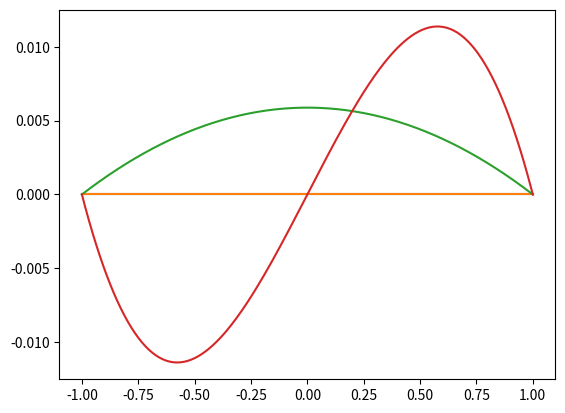

Python code for this plot:
import numpy as np
import matplotlib.pyplot as plt


def legendre_analytic_order_3(x):
    return [1, x, 0.5*(3*x**2 - 1), 0.5*(5*x**3-3*x)]


def approximate_legendre(n, samples=257):
    x = np.linspace(-1., 1., samples).reshape(-1, 1)

    A = np.concatenate([x**p for p in range(n+1)], axis=1)

    Q, _ = np.linalg.qr(A)

    # legendre polynomials satisfy P_k(1) = 1
    Q = Q @ np.diag(1 / Q[-1, :])

    return x, Q


def plot_columns(x, mat):
    for i in range(mat.shape[1]):
        plt.plot(x, mat[:, i])
    plt.show()


def legendre_errors(x, mat):
    analytical = []
    for x_ in x.reshape(-1):
        analytical.append(legendre_analytic_order_3(x_))
    print(analytical[:5])
    diff = np.array(analytical) - mat
    return diff


if __name__ == "__main__":
    x, legendre_qr = approximate_legendre(3)
    print(legendre_qr[:5])
    errors = legendre_errors(x, legendre_qr)
    plot_columns(x, errors)

    # inner product should be approx 0
    # high samples are discrete analogue of integral between -1, 1
    # between two polynomials in L^2[-1, 1]
    print(legendre_qr[:, 0] @ legendre_qr[:, 1])
